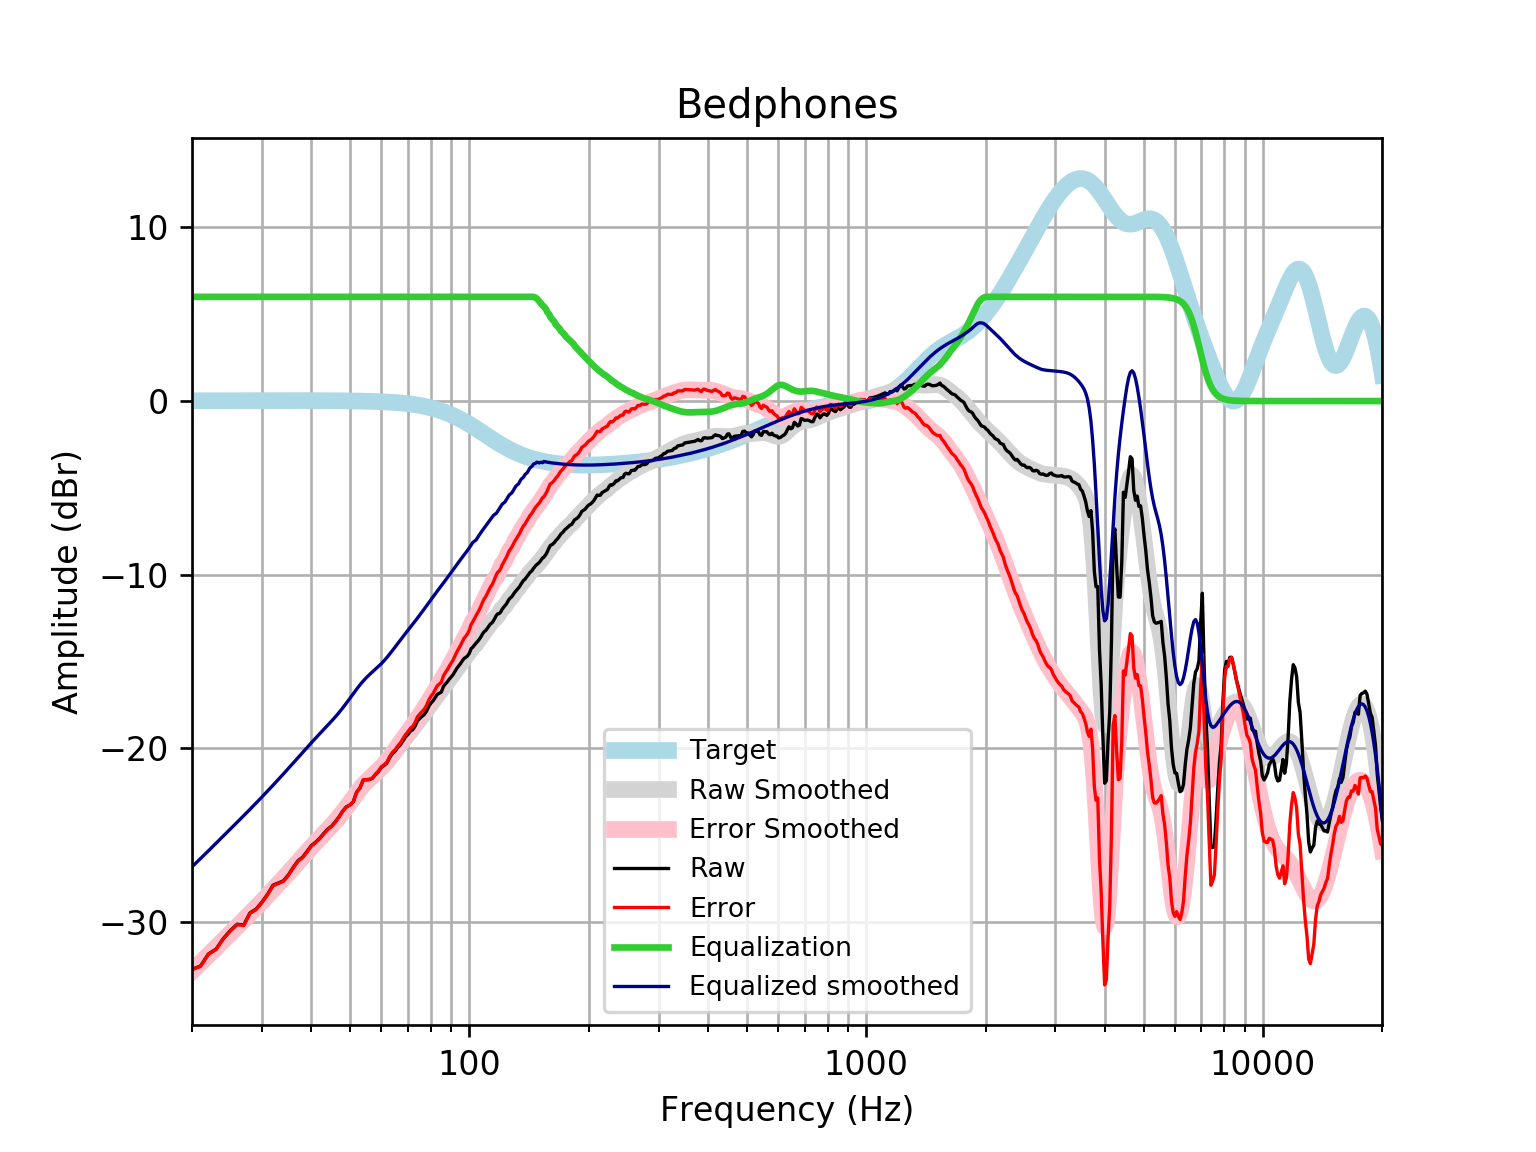

The table this chart was drawn from, first rows:
frequency, raw, error, smoothed, error_smoothed, equalization, equalized_raw, equalized_smoothed, target
20, -32.71, -32.73, -32.82, -32.83, 6, -26.71, -26.82, 0.01648
21, -32.53, -32.55, -32.35, -32.36, 6.0, -26.53, -26.35, 0.01765
22, -31.83, -31.85, -31.89, -31.91, 6.0, -25.83, -25.89, 0.01876
23, -31.55, -31.57, -31.46, -31.48, 6, -25.55, -25.46, 0.01983
24, -30.93, -30.95, -31.04, -31.06, 6, -24.93, -25.04, 0.02084
25, -30.48, -30.5, -30.63, -30.65, 6, -24.48, -24.63, 0.02179
26, -30.12, -30.14, -30.24, -30.27, 6.0, -24.12, -24.24, 0.02269
27, -30.17, -30.19, -29.87, -29.89, 6.0, -24.17, -23.87, 0.02353
28, -29.47, -29.49, -29.51, -29.53, 6.0, -23.47, -23.51, 0.02431
29, -29.25, -29.28, -29.15, -29.17, 6, -23.25, -23.15, 0.02502
30, -28.85, -28.88, -28.8, -28.82, 6.0, -22.85, -22.8, 0.02566
31, -28.4, -28.43, -28.46, -28.48, 6, -22.4, -22.46, 0.02622
32, -27.87, -27.9, -28.12, -28.14, 6, -21.87, -22.12, 0.02668
33, -27.75, -27.77, -27.79, -27.82, 6.0, -21.75, -21.79, 0.02704
34, -27.62, -27.65, -27.46, -27.49, 6, -21.62, -21.46, 0.02728
35, -27.28, -27.3, -27.15, -27.18, 6, -21.28, -21.15, 0.0274
36, -26.84, -26.87, -26.84, -26.86, 6, -20.84, -20.84, 0.02739
37, -26.46, -26.49, -26.53, -26.56, 6.0, -20.46, -20.53, 0.02723
38, -26.26, -26.29, -26.23, -26.26, 6, -20.26, -20.23, 0.02692
39, -25.93, -25.95, -25.95, -25.97, 6.0, -19.93, -19.95, 0.02644
40, -25.59, -25.61, -25.67, -25.69, 6, -19.59, -19.67, 0.02579
41, -25.39, -25.42, -25.4, -25.42, 6, -19.39, -19.4, 0.02496
42, -25.16, -25.18, -25.14, -25.17, 6, -19.16, -19.14, 0.02393
43, -24.89, -24.91, -24.9, -24.92, 6.0, -18.89, -18.9, 0.02272
44, -24.64, -24.66, -24.65, -24.68, 6.0, -18.64, -18.65, 0.0213
45, -24.46, -24.48, -24.41, -24.43, 6, -18.46, -18.41, 0.01967
46, -24.21, -24.23, -24.17, -24.19, 6.0, -18.21, -18.17, 0.01783
47, -23.92, -23.93, -23.92, -23.93, 6.0, -17.92, -17.92, 0.01577
48, -23.6, -23.61, -23.66, -23.67, 6.0, -17.6, -17.66, 0.01347
49, -23.36, -23.37, -23.39, -23.4, 6, -17.36, -17.39, 0.01094
50, -23.26, -23.27, -23.12, -23.13, 6, -17.26, -17.12, 0.008144
51, -23.07, -23.07, -22.85, -22.85, 6, -17.07, -16.85, 0.00508
52, -22.51, -22.52, -22.59, -22.59, 6, -16.51, -16.59, 0.001724
53, -22.28, -22.28, -22.34, -22.34, 6, -16.28, -16.34, -0.001946
54, -21.82, -21.82, -22.12, -22.12, 6.0, -15.82, -16.12, -0.005958
55, -21.8, -21.79, -21.93, -21.92, 6.0, -15.8, -15.93, -0.01034
56, -21.79, -21.78, -21.75, -21.74, 6, -15.79, -15.75, -0.01514
57, -21.72, -21.7, -21.59, -21.57, 6, -15.72, -15.59, -0.02038
58, -21.5, -21.48, -21.44, -21.41, 6.0, -15.5, -15.44, -0.02611
59, -21.33, -21.3, -21.28, -21.25, 6, -15.33, -15.28, -0.03238
60, -21.1, -21.06, -21.12, -21.08, 6, -15.1, -15.12, -0.03925
61, -20.98, -20.93, -20.94, -20.9, 6, -14.98, -14.94, -0.04675
62, -20.83, -20.78, -20.76, -20.7, 6.0, -14.83, -14.76, -0.05496
63, -20.52, -20.46, -20.56, -20.5, 6.0, -14.52, -14.56, -0.06393
64, -20.3, -20.22, -20.36, -20.29, 6, -14.3, -14.36, -0.07373
65, -20.15, -20.07, -20.16, -20.07, 6, -14.15, -14.16, -0.08441
66, -19.95, -19.85, -19.96, -19.86, 6, -13.95, -13.96, -0.09603
67, -19.79, -19.68, -19.76, -19.65, 6, -13.79, -13.76, -0.1087
68, -19.56, -19.44, -19.57, -19.45, 6, -13.56, -13.57, -0.1224
69, -19.35, -19.21, -19.38, -19.25, 6, -13.35, -13.38, -0.1372
70, -19.19, -19.04, -19.2, -19.05, 6.0, -13.19, -13.2, -0.1533
71, -19.01, -18.84, -19.02, -18.85, 6.0, -13.01, -13.02, -0.1706
72, -18.92, -18.73, -18.85, -18.66, 6, -12.92, -12.85, -0.1892
73, -18.71, -18.5, -18.67, -18.46, 6.0, -12.71, -12.67, -0.2092
74, -18.41, -18.18, -18.49, -18.26, 6, -12.41, -12.49, -0.2305
75, -18.27, -18.02, -18.32, -18.06, 6, -12.27, -12.32, -0.2534
76, -18.15, -17.87, -18.14, -17.86, 6, -12.15, -12.14, -0.2778
77, -18.04, -17.74, -17.96, -17.66, 6, -12.04, -11.96, -0.3037
78, -17.85, -17.52, -17.79, -17.46, 6, -11.85, -11.79, -0.3312
79, -17.58, -17.22, -17.61, -17.25, 6, -11.58, -11.61, -0.3603
... 553 more rows
